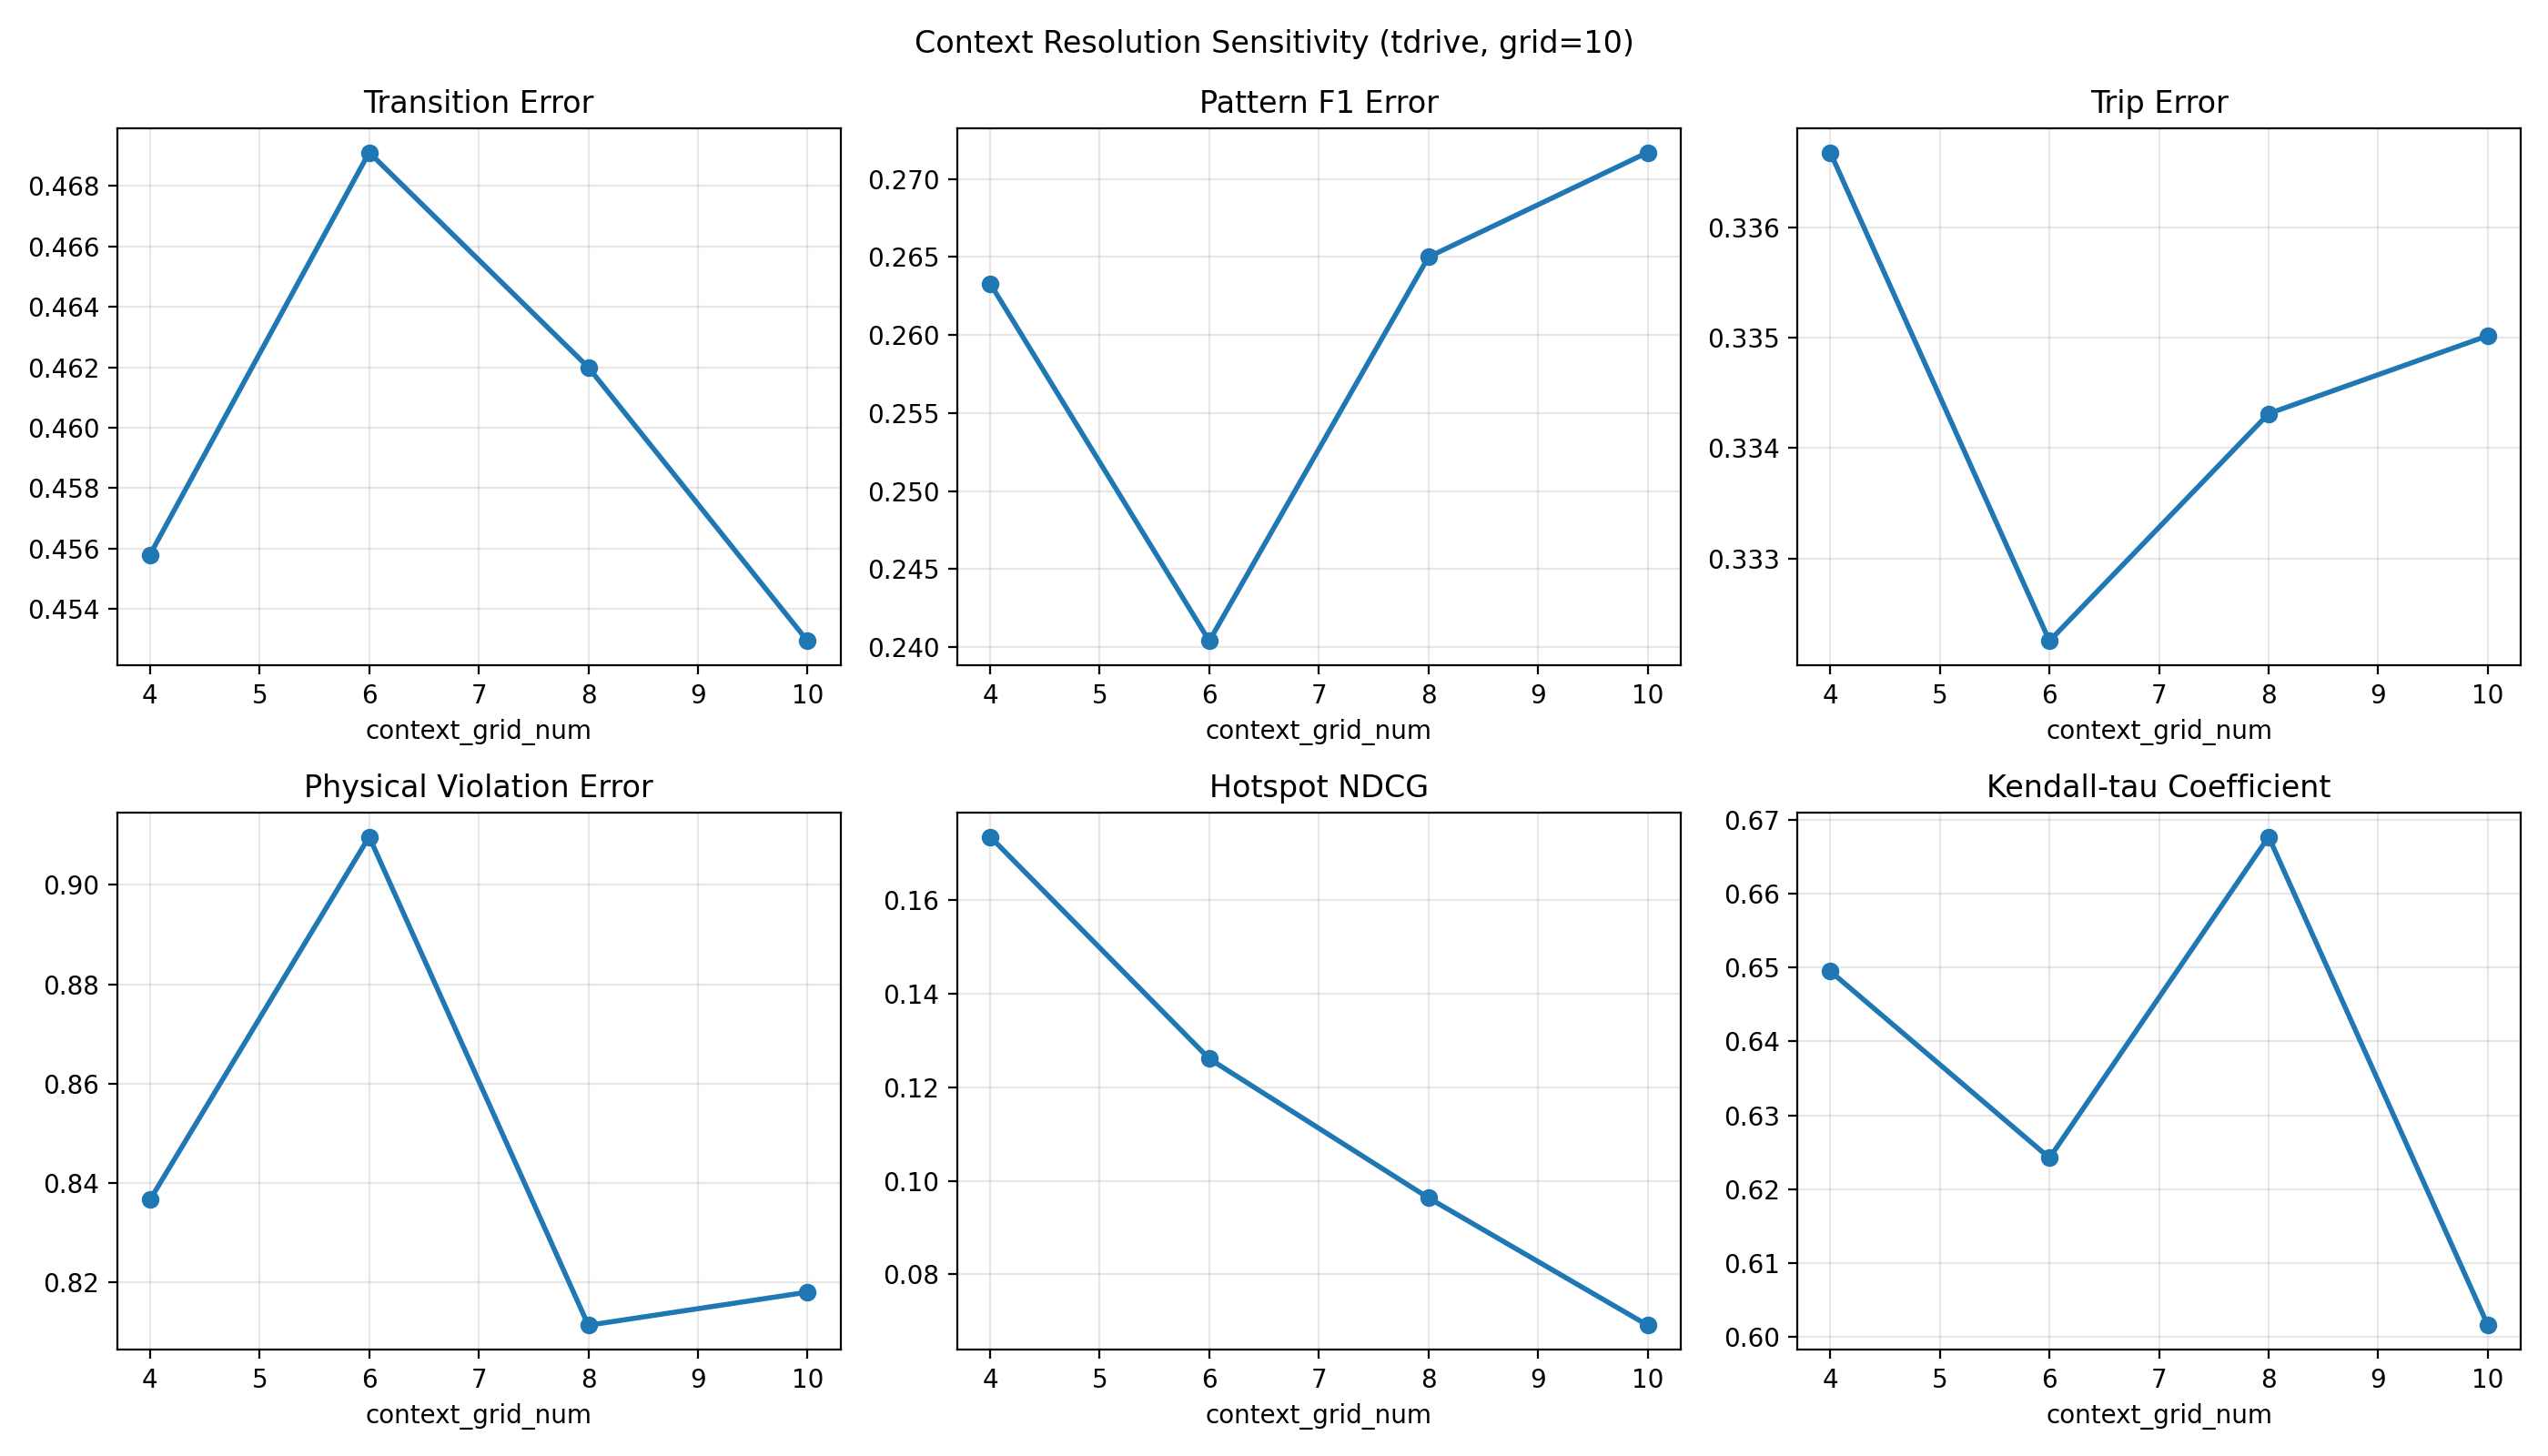

The file beside this chart, header and first rows:
method, context_grid_num, context_ratio, Density Error, Transition Error, Spatial-Temporal Query Error, Pattern F1 Error, Kendall-tau Coefficient, Length Error, Trip Error, Physical Violation Error, Hotspot NDCG
retrasyn_pst_balanced_g10_ctx10, 10, 1.0, 0.2328, 0.4529, 0.5791, 0.2717, 0.6016, 0.07663, 0.335, 0.8181, 0.06909
retrasyn_pst_balanced_g10_ctx8, 8, 0.8, 0.2365, 0.462, 0.5041, 0.265, 0.6677, 0.07768, 0.3343, 0.8114, 0.09635
retrasyn_pst_balanced_g10_ctx6, 6, 0.6, 0.2357, 0.4691, 0.5499, 0.2404, 0.6242, 0.07485, 0.3323, 0.9097, 0.1261
retrasyn_pst_balanced_g10_ctx4, 4, 0.4, 0.2341, 0.4558, 0.5438, 0.2633, 0.6495, 0.07872, 0.3367, 0.8367, 0.1736
